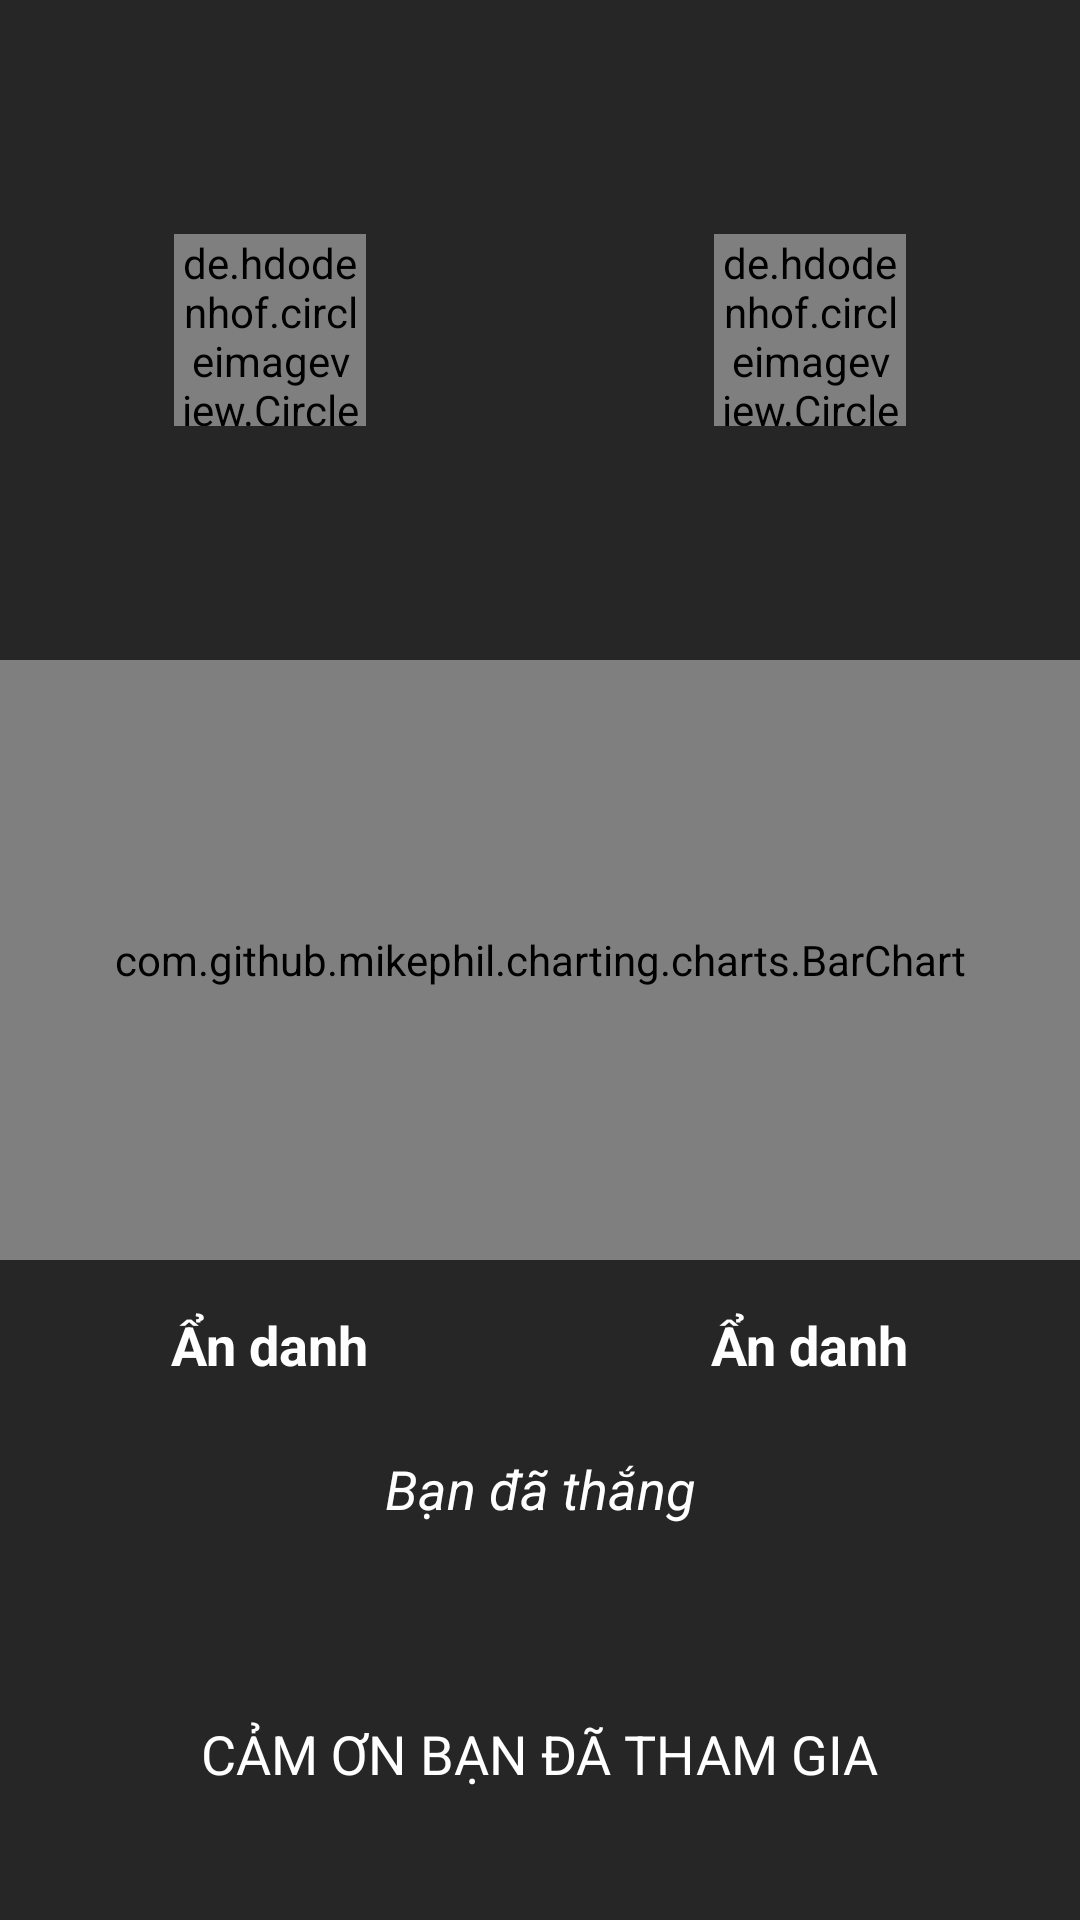

Android layout source for this screen:
<!-- AndroidManifest.xml: activity theme Custorm -->
<!-- res/layout/activity_ketqua_thachdau.xml -->
<?xml version="1.0" encoding="utf-8"?>
<androidx.constraintlayout.widget.ConstraintLayout xmlns:android="http://schemas.android.com/apk/res/android"
    xmlns:app="http://schemas.android.com/apk/res-auto"
    xmlns:tools="http://schemas.android.com/tools"
    android:layout_width="match_parent"
    android:layout_height="match_parent"
    android:background="@color/bg_ketqua"
    android:orientation="vertical"
    tools:context=".activity.KetquaActivity">

    <de.hdodenhof.circleimageview.CircleImageView
        android:id="@+id/img_avatar2"
        android:layout_width="@dimen/margin3"
        android:layout_height="@dimen/margin3"
        android:src="@drawable/user_choithu"
        app:layout_constraintBottom_toTopOf="@+id/ketqua"
        app:layout_constraintEnd_toEndOf="parent"
        app:layout_constraintStart_toStartOf="@+id/guideline"
        app:layout_constraintTop_toTopOf="parent" />

    <de.hdodenhof.circleimageview.CircleImageView
        android:id="@+id/img_avatar"
        android:layout_width="@dimen/margin3"
        android:layout_height="@dimen/margin3"
        android:src="@drawable/user_choithu"
        app:layout_constraintBottom_toTopOf="@+id/ketqua"
        app:layout_constraintEnd_toStartOf="@+id/guideline"
        app:layout_constraintStart_toStartOf="parent"
        app:layout_constraintTop_toTopOf="parent" />

    <com.github.mikephil.charting.charts.BarChart
        android:id="@+id/ketqua"
        android:layout_width="match_parent"
        android:layout_height="200dp"
        app:layout_constraintBottom_toBottomOf="parent"
        app:layout_constraintEnd_toEndOf="parent"
        app:layout_constraintStart_toStartOf="parent"
        app:layout_constraintTop_toTopOf="parent" />

    <TextView
        android:id="@+id/tv_name"
        android:layout_width="wrap_content"
        android:layout_height="wrap_content"
        android:layout_marginTop="@dimen/margin1"
        android:text="@string/user_choithu"
        android:textColor="@color/white"
        android:textSize="18sp"
        android:textStyle="bold"
        app:layout_constraintEnd_toEndOf="@+id/img_avatar"
        app:layout_constraintStart_toStartOf="@+id/img_avatar"
        app:layout_constraintTop_toBottomOf="@+id/ketqua" />

    <TextView
        android:id="@+id/tv_name_doithu"
        android:layout_width="wrap_content"
        android:layout_height="wrap_content"
        android:layout_marginTop="@dimen/margin1"
        android:text="@string/user_choithu"
        android:textColor="@color/white"
        android:textSize="18sp"
        android:textStyle="bold"
        app:layout_constraintEnd_toEndOf="@+id/img_avatar2"
        app:layout_constraintStart_toStartOf="@+id/img_avatar2"
        app:layout_constraintTop_toBottomOf="@+id/ketqua" />

    <TextView
        android:id="@+id/tv_ketqua"
        android:layout_width="wrap_content"
        android:layout_height="wrap_content"
        android:layout_marginTop="@dimen/margin3"
        android:text="Bạn đã thắng"
        android:textColor="@color/white"
        android:textSize="18sp"
        android:textStyle="italic"
        app:layout_constraintEnd_toEndOf="parent"
        app:layout_constraintStart_toStartOf="parent"
        app:layout_constraintTop_toBottomOf="@+id/ketqua" />

    <TextView
        android:id="@+id/textView3"
        android:layout_width="wrap_content"
        android:layout_height="wrap_content"
        android:layout_marginTop="@dimen/margin3"
        android:text="@string/thanks"
        android:textColor="@color/white"
        android:textSize="18sp"
        app:layout_constraintEnd_toEndOf="parent"
        app:layout_constraintStart_toStartOf="parent"
        app:layout_constraintTop_toBottomOf="@+id/tv_ketqua" />

    <androidx.constraintlayout.widget.Guideline
        android:id="@+id/guideline"
        android:layout_width="wrap_content"
        android:layout_height="wrap_content"
        android:orientation="vertical"
        app:layout_constraintGuide_percent="0.5" />


</androidx.constraintlayout.widget.ConstraintLayout>
<!-- resources referenced by this layout -->
<resources>
  <color name="bg_ketqua">#262626</color>
  <color name="white">#FFFFFF</color>
  <dimen name="margin1">16dp</dimen>
  <dimen name="margin3">64dp</dimen>
  <!-- drawable user_choithu: png bitmap (drawable-hdpi, 5994 bytes) -->
  <string name="thanks">CẢM ƠN BẠN ĐÃ THAM GIA</string>
  <string name="user_choithu">Ẩn danh</string>
  <style name="Custorm" parent="Theme.AppCompat.Light.DarkActionBar">
          
          <item name="colorPrimary">@color/bg_toolbar</item>
          <item name="colorPrimaryDark">@color/colorPrimaryDark</item>
          <item name="colorAccent">@color/colorAccent</item>
      </style>
  <color name="bg_toolbar">#1f1f1f</color>
  <color name="colorPrimaryDark">#00574B</color>
  <color name="colorAccent">#D81B60</color>
</resources>
